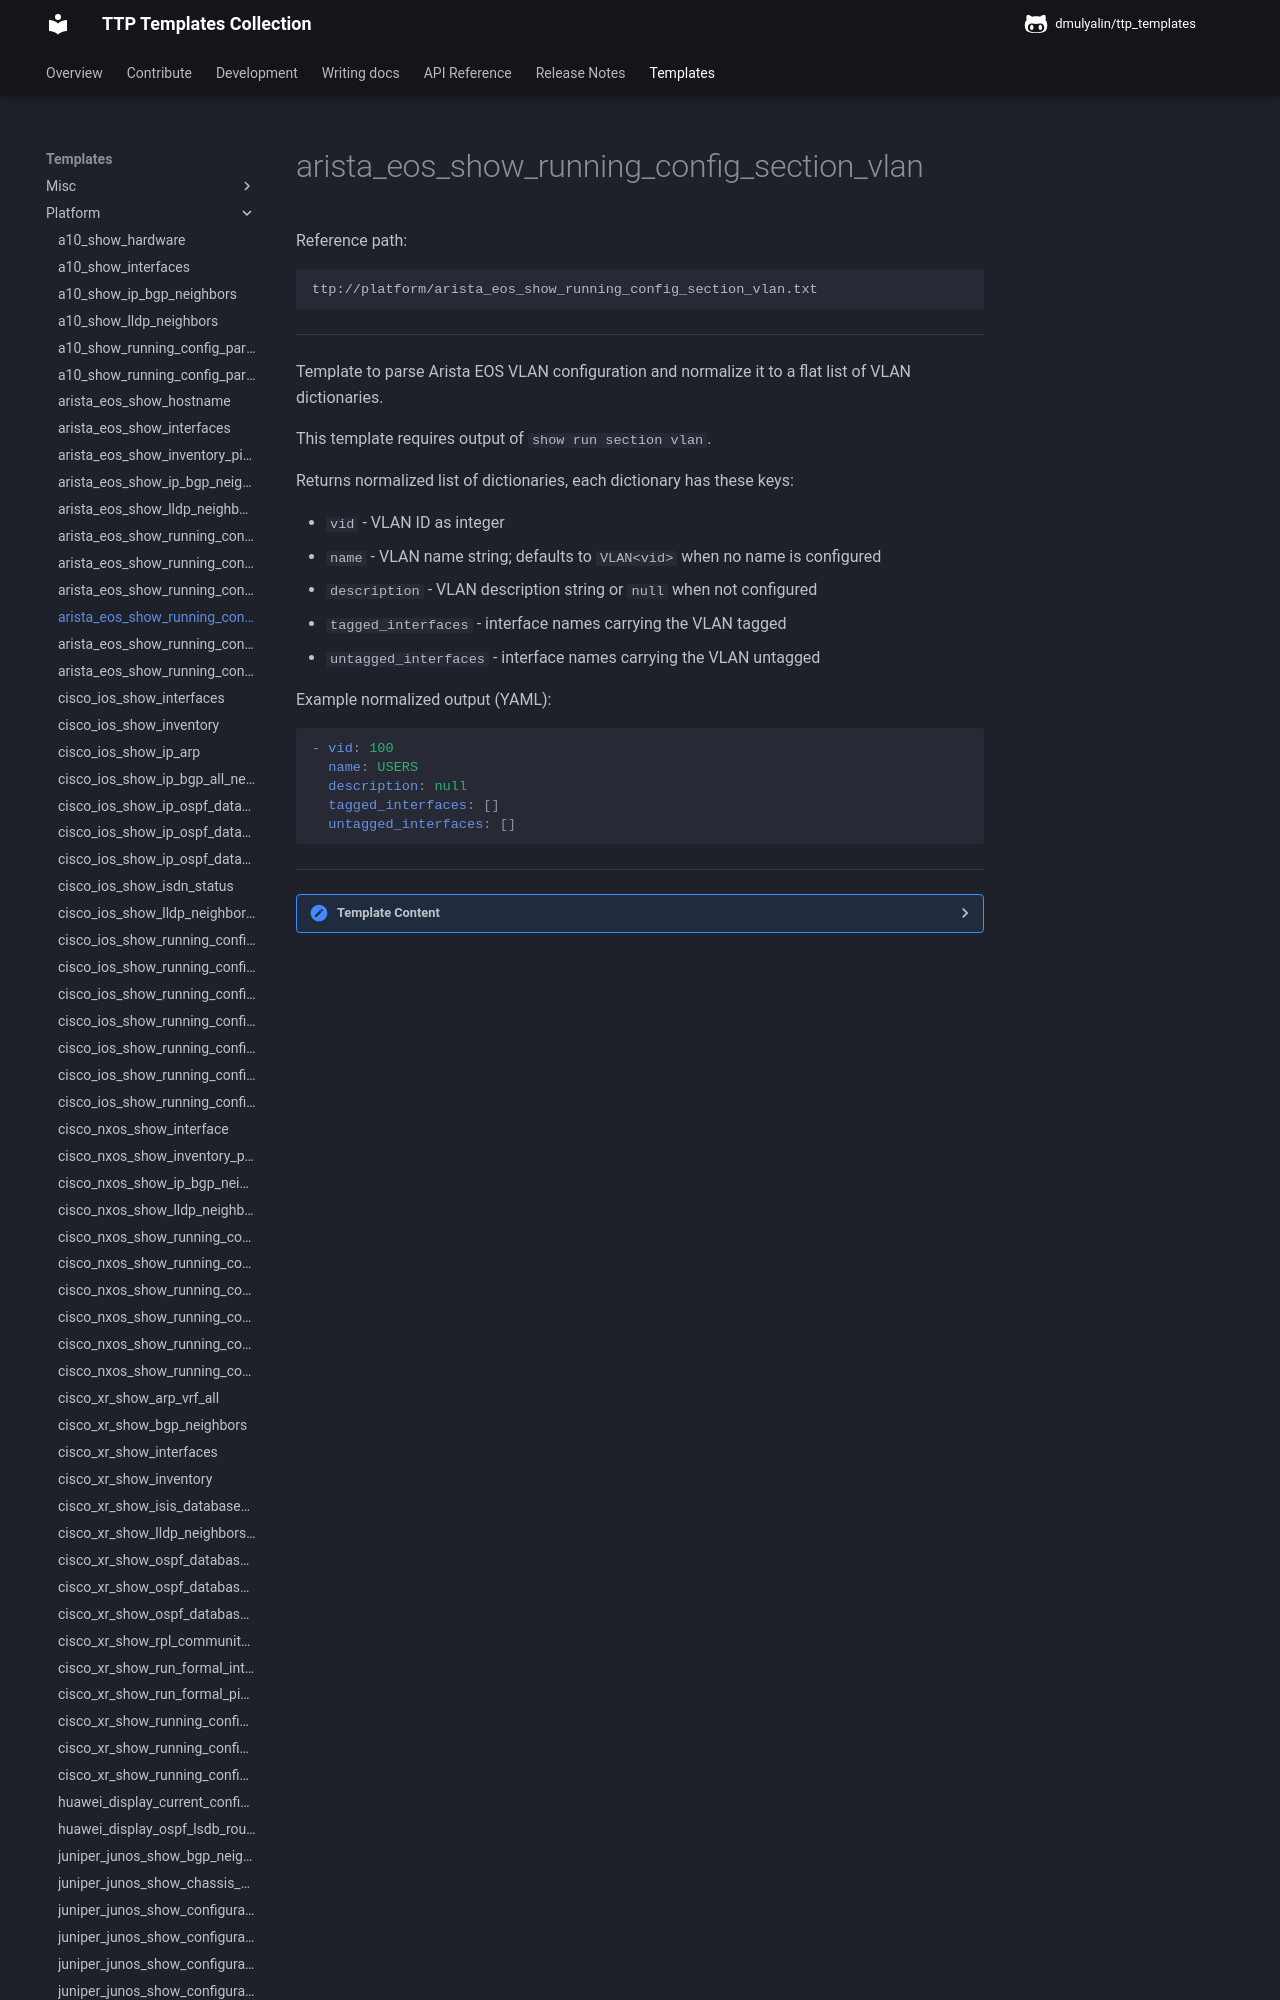

repository: dmulyalin/ttp_templates · page: ttp_templates/platform.arista_eos_show_running_config_section_vlan/index.html · generator: mkdocs

Reference path:
```
ttp://platform/arista_eos_show_running_config_section_vlan.txt
```

---



Template to parse Arista EOS VLAN configuration and normalize it to a flat
list of VLAN dictionaries.

This template requires output of `show run section vlan`.

Returns normalized list of dictionaries, each dictionary has these keys:

- `vid` - VLAN ID as integer
- `name` - VLAN name string; defaults to `VLAN<vid>` when no name is configured
- `description` - VLAN description string or `null` when not configured
- `tagged_interfaces` - interface names carrying the VLAN tagged
- `untagged_interfaces` - interface names carrying the VLAN untagged

Example normalized output (YAML):

```yaml
- vid: 100
  name: USERS
  description: null
  tagged_interfaces: []
  untagged_interfaces: []
```




---

<details><summary>Template Content</summary>
```
<template name="arista_eos_vlans" results="per_template">
<doc>
Template to parse Arista EOS VLAN configuration and normalize it to a flat
list of VLAN dictionaries.

This template requires output of 'show run section vlan'.

Returns normalized list of dictionaries, each dictionary has these keys:

- 'vid' - VLAN ID as integer
- 'name' - VLAN name string; defaults to 'VLAN&lt;vid&gt;' when no name is configured
- 'description' - VLAN description string or 'null' when not configured
- 'tagged_interfaces' - interface names carrying the VLAN tagged
- 'untagged_interfaces' - interface names carrying the VLAN untagged

Example normalized output (YAML):

'''yaml
- vid: 100
  name: USERS
  description: null
  tagged_interfaces: []
  untagged_interfaces: []
'''

</doc>

<input>
commands = [
    "show run section vlan"
]
platform = [
    "arista_eos", # scrapli and netmiko
    "eos", # NAPALM
]
</input>

<macro>
def transform_vlans_to_records(data):
    from ttp_templates.utils.arista_eos_process_show_running_config_section_vlan import transform_vlans_config

    return transform_vlans_config(data)
</macro>

<group name="vlans*">
vlan {{ vid | re("[0-9,-]+") | _start_ }}
   name {{ name | re(".+") }}
   description {{ description | re(".+") }}
!{{ _end_ }}
</group>
